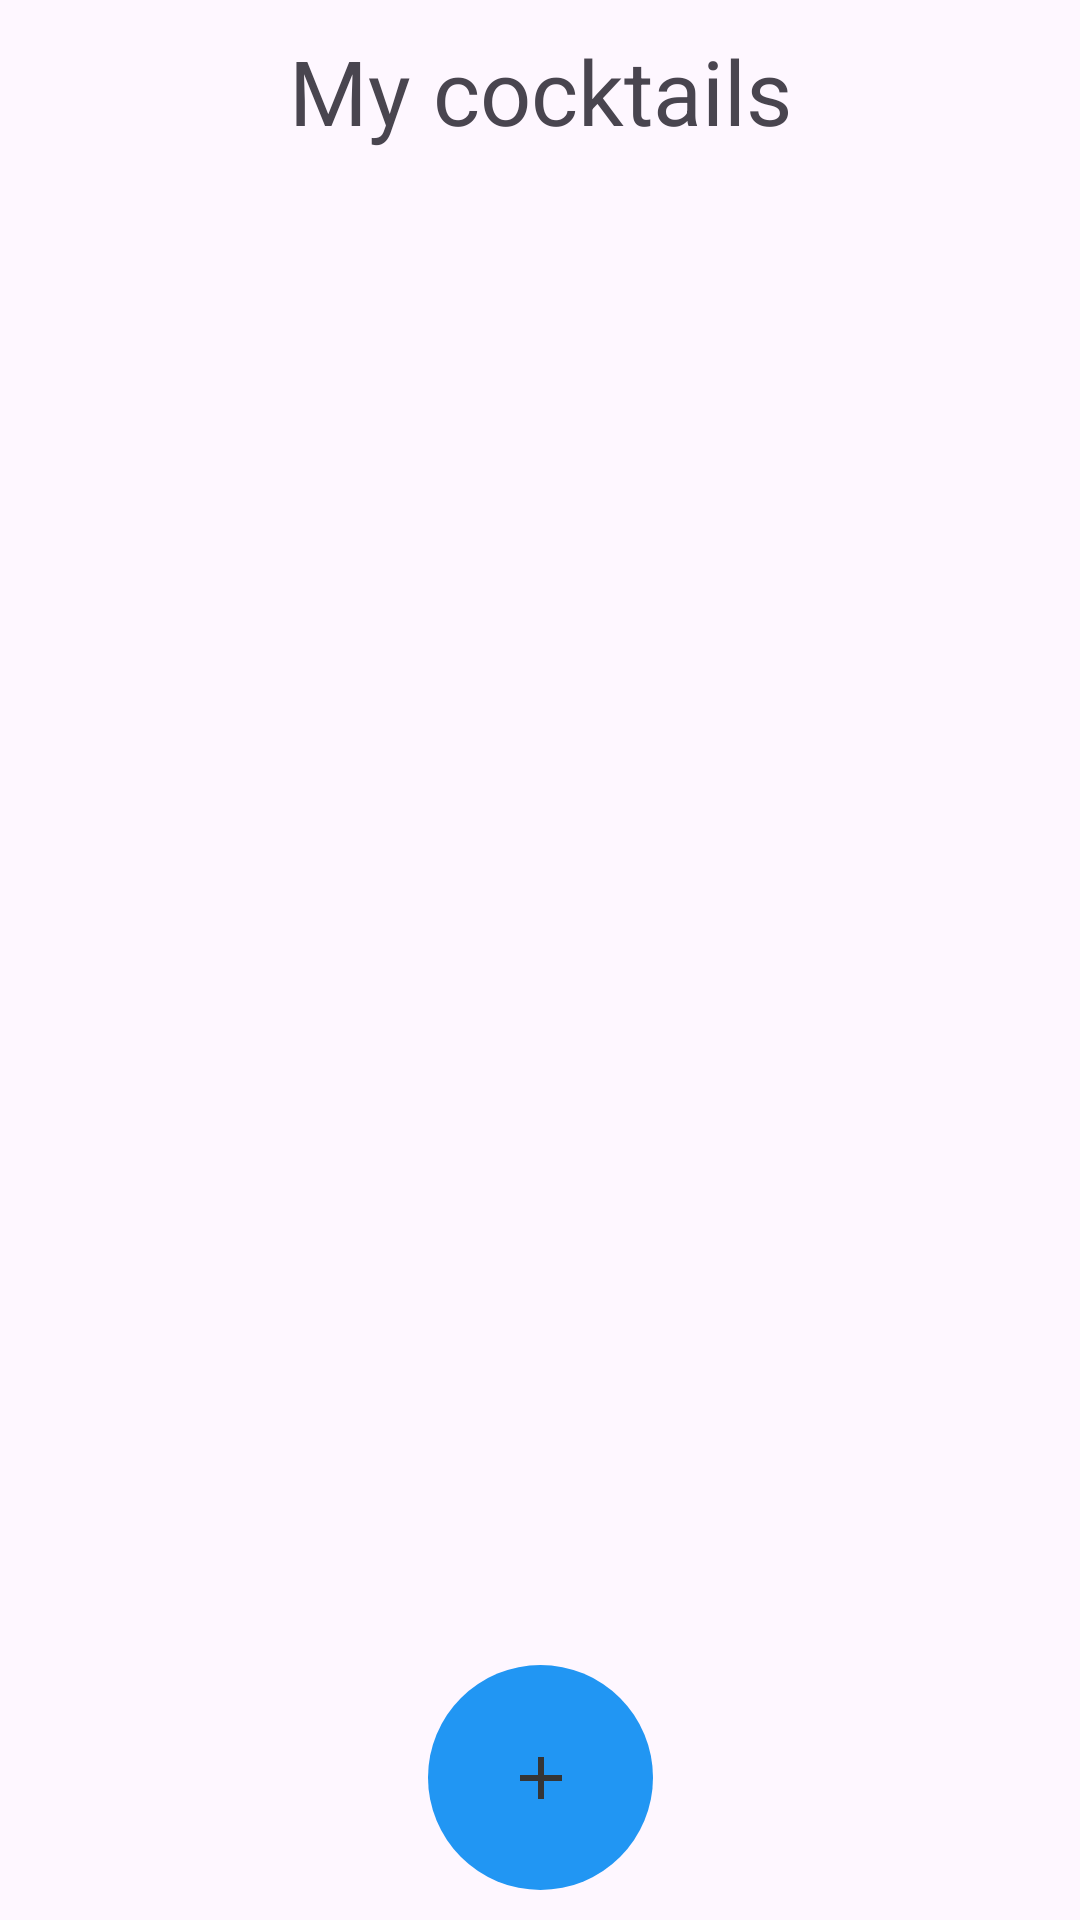

Here is an Android app screen rendered from its layout file. Give the layout XML and the strings, colors and styles it references.
<!-- AndroidManifest.xml: application theme Theme.SurfAndroidSummerSchool2023 -->
<!-- res/layout/saved_cocktails.xml -->
<?xml version="1.0" encoding="utf-8"?>
<androidx.constraintlayout.widget.ConstraintLayout xmlns:android="http://schemas.android.com/apk/res/android"
    xmlns:app="http://schemas.android.com/apk/res-auto"
    xmlns:tools="http://schemas.android.com/tools"
    android:layout_width="match_parent"
    android:layout_height="match_parent"
    tools:context=".windows.SavedCocktails">

    <TextView
        android:id="@+id/SC_MyCocktails_TV"
        android:layout_width="wrap_content"
        android:layout_height="wrap_content"
        android:text="@string/my_cocktails_text"
        android:textSize="30sp"
        app:layout_constraintStart_toStartOf="parent"
        app:layout_constraintTop_toTopOf="parent"
        app:layout_constraintEnd_toEndOf="parent"
        app:layout_constraintBottom_toTopOf="@id/SC_SavedCocktails_RV"
        android:layout_marginTop="10dp" />

    <androidx.recyclerview.widget.RecyclerView
        android:id="@+id/SC_SavedCocktails_RV"
        android:layout_width="wrap_content"
        android:layout_height="0dp"
        app:layout_constraintStart_toStartOf="parent"
        app:layout_constraintEnd_toEndOf="parent"
        app:layout_constraintBottom_toTopOf="@id/SC_AddNewCocktail_IB"
        app:layout_constraintTop_toBottomOf="@id/SC_MyCocktails_TV"
        tools:listitem="@layout/saved_cocktail_item" />

    <ImageButton
        android:id="@+id/SC_AddNewCocktail_IB"
        android:layout_width="75dp"
        android:layout_height="75dp"
        android:src="@drawable/img_add"
        android:background="@drawable/button_background"
        app:layout_constraintStart_toStartOf="parent"
        app:layout_constraintEnd_toEndOf="parent"
        app:layout_constraintBottom_toBottomOf="parent"
        app:layout_constraintTop_toBottomOf="@id/SC_SavedCocktails_RV"
        android:layout_marginBottom="10dp" />
</androidx.constraintlayout.widget.ConstraintLayout>
<!-- res/layout/saved_cocktail_item.xml (included above) -->
<?xml version="1.0" encoding="utf-8"?>
<RelativeLayout xmlns:android="http://schemas.android.com/apk/res/android"
    xmlns:app="http://schemas.android.com/apk/res-auto"
    android:layout_width="wrap_content"
    android:layout_height="wrap_content"
    app:layout_constraintBottom_toBottomOf="parent"
    app:layout_constraintEnd_toEndOf="parent"
    app:layout_constraintStart_toStartOf="parent"
    app:layout_constraintTop_toTopOf="parent"
    android:layout_margin="5dp"
    android:padding="5dp">

    <ImageView
        android:id="@+id/SCI_CocktailImg_IV"
        android:layout_width="160dp"
        android:layout_height="160dp"
        android:background="#535353"
        android:src="@drawable/img_default" />

    <TextView
        android:id="@+id/SCI_CocktailName_TV"
        android:layout_width="wrap_content"
        android:layout_height="wrap_content"
        android:layout_alignStart="@id/SCI_CocktailImg_IV"
        android:layout_alignTop="@id/SCI_CocktailImg_IV"
        android:layout_alignEnd="@id/SCI_CocktailImg_IV"
        android:layout_alignBottom="@id/SCI_CocktailImg_IV"
        android:gravity="center"
        android:text="Cocktail name"
        android:textAlignment="center"
        android:textColor="#fff" />
</RelativeLayout>
<!-- resources referenced by this layout -->
<resources>
  <!-- drawable button_background (drawable) -->
  <?xml version="1.0" encoding="utf-8"?>
  <shape xmlns:android="http://schemas.android.com/apk/res/android">
      <solid
          android:color="#2196F3" />
      <corners
          android:radius="500dp" />
  </shape>
  <!-- drawable img_add (drawable) -->
  <vector android:autoMirrored="true" android:height="24dp"
      android:tint="#353535" android:viewportHeight="24"
      android:viewportWidth="24" android:width="24dp" xmlns:android="http://schemas.android.com/apk/res/android">
      <path android:fillColor="@android:color/white" android:pathData="M19,13h-6v6h-2v-6H5v-2h6V5h2v6h6v2z"/>
  </vector>
  <!-- drawable img_default (drawable) -->
  <vector android:autoMirrored="true" android:height="24dp"
      android:tint="#353535" android:viewportHeight="24"
      android:viewportWidth="24" android:width="24dp" xmlns:android="http://schemas.android.com/apk/res/android">
      <path android:fillColor="@android:color/white" android:pathData="M12,12m-3.2,0a3.2,3.2 0,1 1,6.4 0a3.2,3.2 0,1 1,-6.4 0"/>
      <path android:fillColor="@android:color/white" android:pathData="M9,2L7.17,4L4,4c-1.1,0 -2,0.9 -2,2v12c0,1.1 0.9,2 2,2h16c1.1,0 2,-0.9 2,-2L22,6c0,-1.1 -0.9,-2 -2,-2h-3.17L15,2L9,2zM12,17c-2.76,0 -5,-2.24 -5,-5s2.24,-5 5,-5 5,2.24 5,5 -2.24,5 -5,5z"/>
  </vector>
  <string name="my_cocktails_text">My cocktails</string>
  <style name="Theme.SurfAndroidSummerSchool2023" parent="Base.Theme.SurfAndroidSummerSchool2023" />
  <style name="Base.Theme.SurfAndroidSummerSchool2023" parent="Theme.Material3.DayNight.NoActionBar">
          
          
      </style>
</resources>
